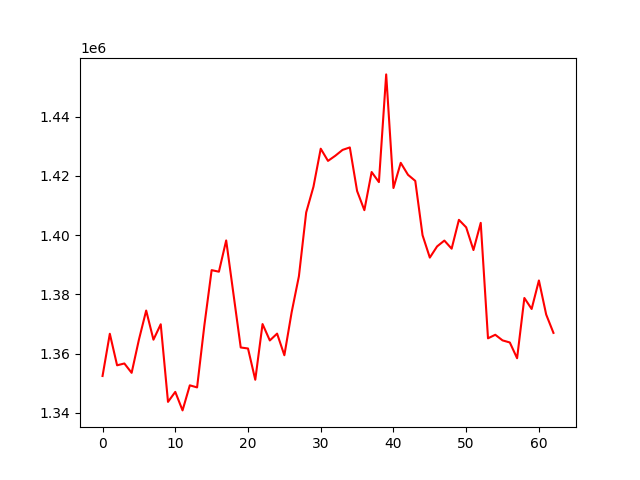

Data behind this chart, as committed beside it:
, 0
0, 1352458
1, 1366707
2, 1356061
3, 1356679
4, 1353520
5, 1364698
6, 1374541
7, 1364706
8, 1369906
9, 1343719
10, 1347095
11, 1340845
12, 1349306
13, 1348605
14, 1369533
15, 1388177
16, 1387648
17, 1398202
18, 1380138
19, 1362076
20, 1361737
21, 1351180
22, 1369980
23, 1364448
24, 1366752
25, 1359460
26, 1373954
27, 1386119
28, 1407643
29, 1416306
30, 1429154
31, 1425038
32, 1426767
33, 1428743
34, 1429582
35, 1414885
36, 1408412
37, 1421284
38, 1417883
39, 1454225
40, 1415883
41, 1424384
42, 1420343
43, 1418293
44, 1399970
45, 1392407
46, 1396181
47, 1398152
48, 1395412
49, 1405149
50, 1402616
51, 1394957
52, 1404123
53, 1365168
54, 1366367
55, 1364472
56, 1363763
57, 1358447
58, 1378780
59, 1375068
... 3 more rows
